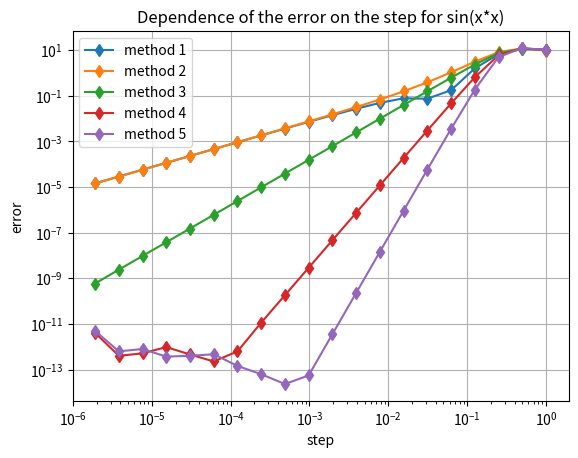
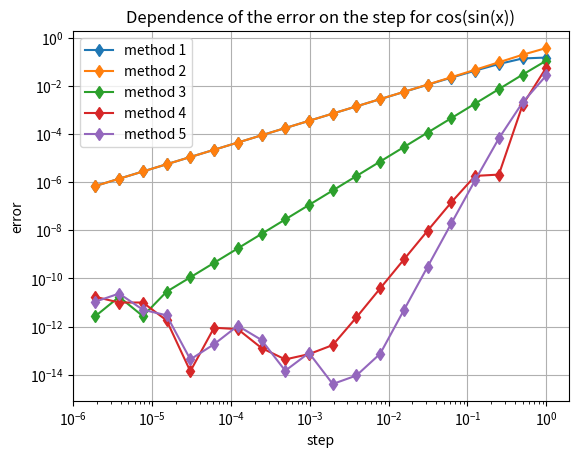
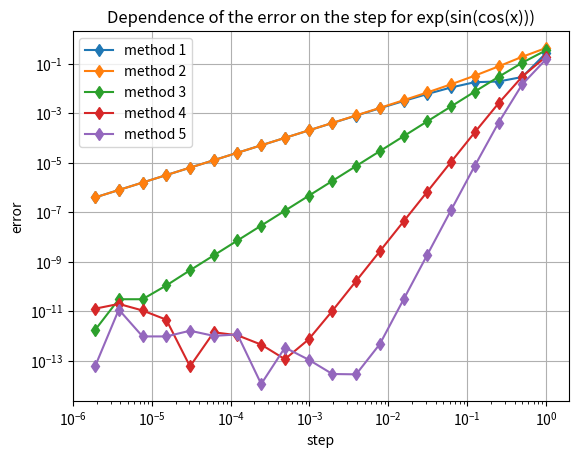
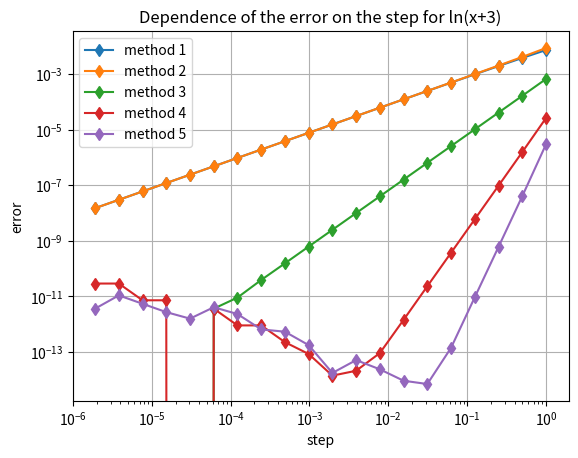
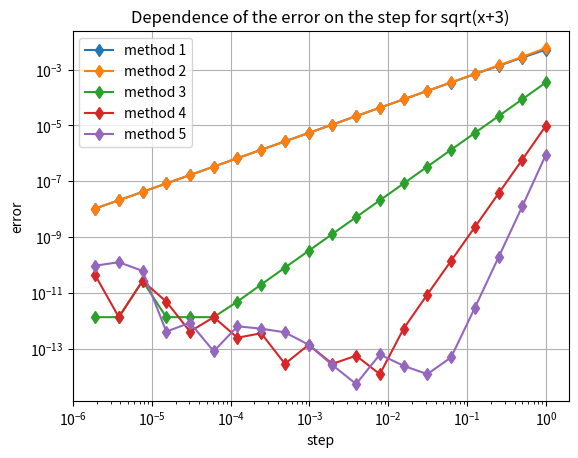

Reproduce these figures in Python, in order.
#!/usr/bin/env python
# coding: utf-8

# # Lab 01
# ### Derivative computation error for methods:

# $$f'_1(x_0)=\frac{f(x_0+h)-f(x_0)}{h}$$

# $$f'_2(x_0)=\frac{f(x_0)-f(x_0-h)}{h}$$

# $$f'_3(x_0)=\frac{f(x_0+h)-f(x_0-h)}{2h}$$

# $$f'_4(x_0)=\frac{4}{3}\frac{f(x_0+h)-f(x_0-h)}{2h}-\frac{1}{3}\frac{f(x_0+2h)-f(x_0-2h)}{4h}$$

# $$f'_5(x_0)=\frac{3}{2}\frac{f(x_0+h)-f(x_0-h)}{2h}-\frac{3}{5}\frac{f(x_0+2h)-f(x_0-2h)}{4h}+\frac{1}{10}\frac{f(x_0+3h)-f(x_0-3h)}{6h}$$

# In[1]:


import matplotlib.pyplot as plt
from math import sin, cos, exp, log, sqrt

class DiffMath:
    """Class contains all derivative and error formulas"""
    
    def __init__(self):
        self.coeffs = [
        #   -3h -2h -h 0 h 2h 3h
            [0, 0, 0, -1, 1, 0, 0],
            [0, 0, -1, 1, 0, 0, 0],
            [0, 0, -1/2, 0, 1/2, 0, 0],
            [0, 1/12, -2/3, 0, 2/3, -1/12, 0],
            [-1/60, 3/20, -3/4, 0, 3/4, -3/20, 1/60]
        ]
    
    def get_derivative(self, num):
        def derivative(f, x, h):
            sum = 0
            for i in range(len(self.coeffs[num])):
                sum += self.coeffs[num][i] * f(x + h * (i - 3))
                
            return sum / h
        
        return derivative

    def get_derivative_count(self):
        return len(self.coeffs)
    
    def calc_derivative(self, f, x, h, num):
        return self.get_derivative(num)(f, x, h)
    
    @staticmethod
    def get_h_list(h_pow):
        return [1 / 2 ** (i - 1) for i in range(1, h_pow)]
    
    def get_error_list(self, f_init, f_deriv, x, num, h_pow):
        errors = []
        for h in self.get_h_list(h_pow):
            errors.append(abs(self.calc_derivative(f_init, x, h, num) - f_deriv(x)))
            
        return errors


# In[2]:


argument = 5
h_pow = 21
dm = DiffMath()

f1 = lambda x: sin(x * x)
f1_d = lambda x: 2 * x * cos(x*x)

f2 = lambda x: cos(sin(x))
f2_d = lambda x: -cos(x) * sin(sin(x))
    
f3 = lambda x: exp(sin(cos(x)))
f3_d = lambda x: -exp(sin(cos(x))) * cos(cos(x)) * sin(x)

f4 = lambda x: log(x + 3)
f4_d = lambda x: 1 / (x + 3)

f5 = lambda x: sqrt(x + 3)
f5_d = lambda x: 1 / (2 * sqrt(x + 3))

f_list = [f1, f2, f3, f4, f5]
f_deriv_list = [f1_d, f2_d, f3_d, f4_d, f5_d]
f_name = ['sin(x*x)', 'cos(sin(x))', 'exp(sin(cos(x)))', 'ln(x+3)', 'sqrt(x+3)']

x = dm.get_h_list(h_pow)

for i in range(len(f_list)):
    plot = plt.figure(num=f'Error for {f_name[i]}')
    for j in range(dm.get_derivative_count()):
        y = dm.get_error_list(f_list[i], f_deriv_list[i], argument, j, h_pow)
        plt.plot(x, y, marker='d', label=f'method {j+1}')

    plt.ylabel('error')
    plt.yscale('log')
    plt.xlabel('step')
    plt.xscale('log')
    plt.grid()
    plt.title(f'Dependence of the error on the step for {f_name[i]}')
    plt.legend()
             
plt.show()

